Run: headless pygame with SDL's dummy video driver; simulated clock (each Clock.tick advances the game by its frame time, no real sleeping); random seed 0; keys injected as events and as key.get_pressed() state; mouse plan: one left click at the window centre at the start of phase 2, then a move to the lower-right quarter at the start of phase 3.
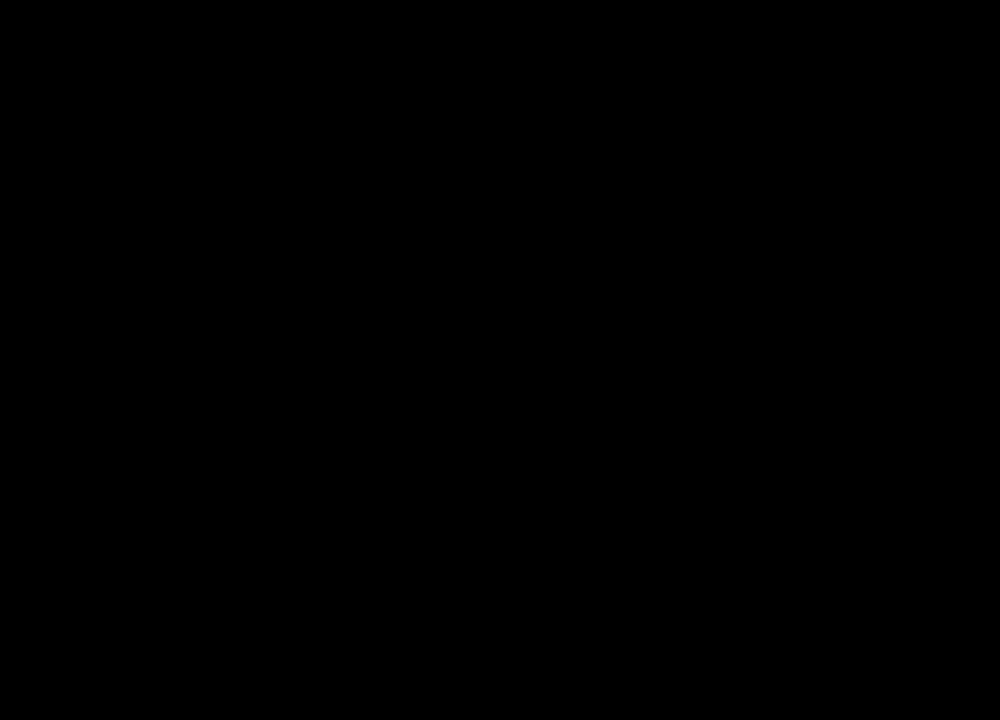
Frame 1 of 4 · flips 1–60 · no input
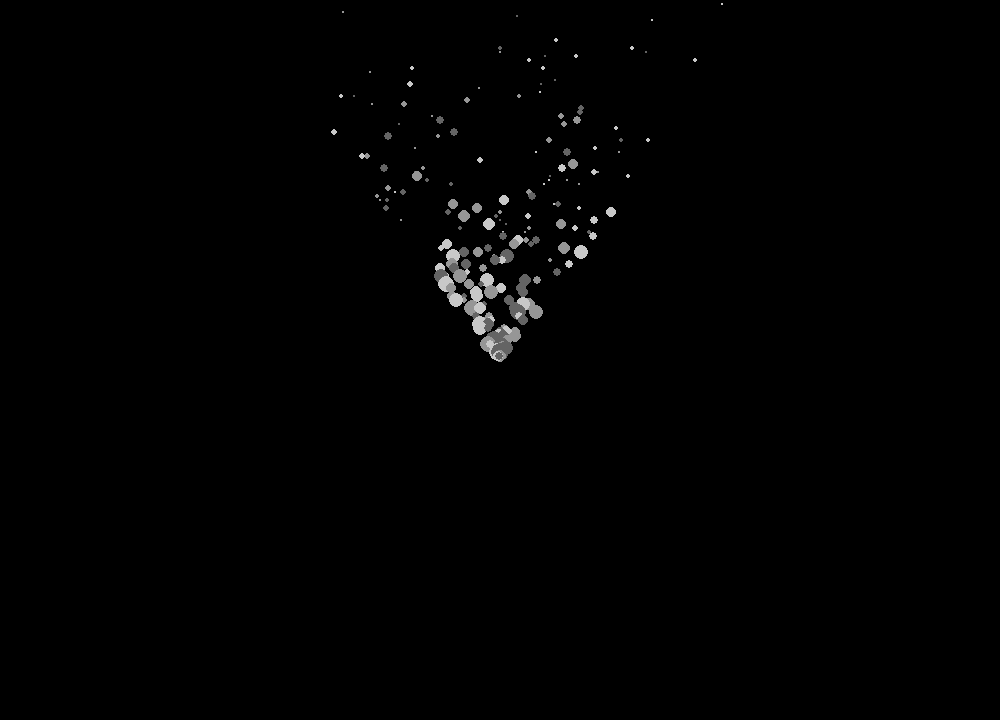
Frame 2 of 4 · flips 61–180 · clicked the window centre · tapped SPACE, RETURN · held RIGHT (→), D
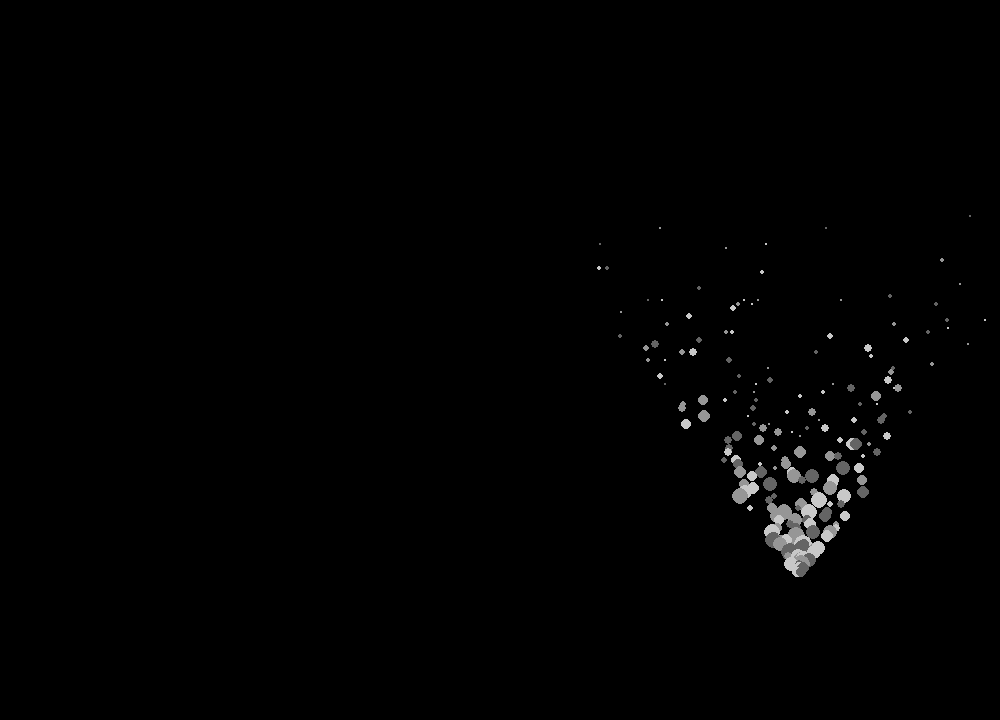
Frame 3 of 4 · flips 181–300 · moved the mouse to the lower-right quarter · held DOWN (↓), S
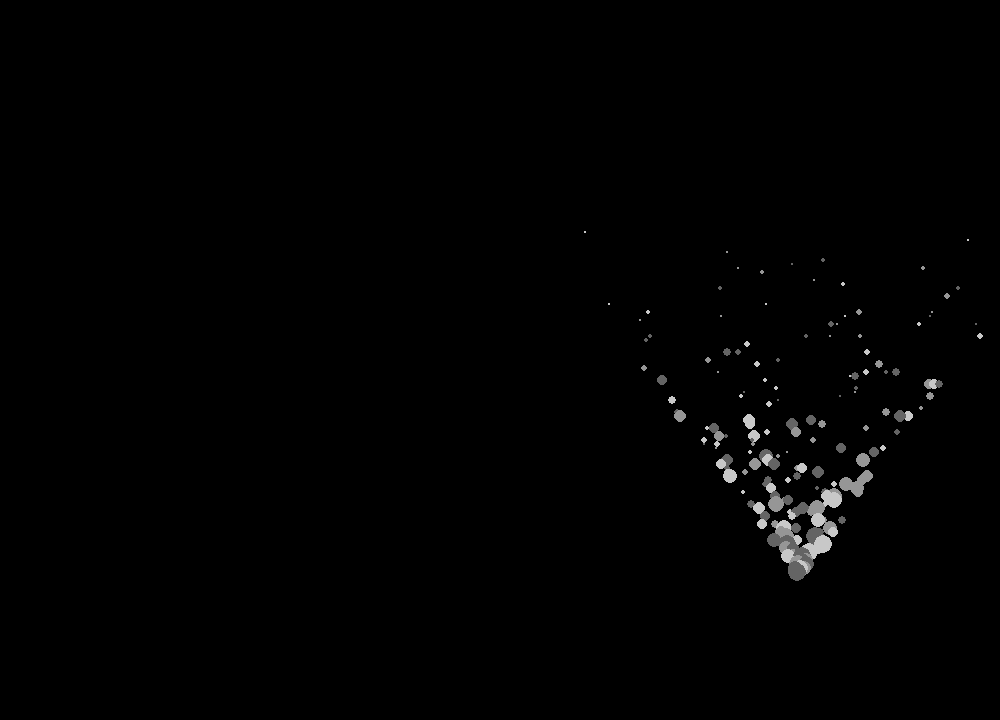
Frame 4 of 4 · flips 301–420 · held LEFT (←), A, UP (↑), W

The pygame program that drew these frames:

import pygame as pg
from sys import exit
from random import random, randint
import math

WIDTH = 1000
HEIGHT = 720

VEL = -4

class Particles:

    """
    Change gravity, vel, radius, x-direction and angle movemnt to see different effects
    """

    def __init__(self, radius, color) -> None:
        self.pos = list(pg.mouse.get_pos())
        self.radius = radius
        self.grav = 0.3
        self.color = color
        self.angle = 2*math.pi*random() # angle remains constant for the rest of the particle's life 
        self.vel = [randint(0, 60)/10 - 3, VEL]
        # self.vel = randint(-6, 3)


    def draw(self):
        # pg.draw.circle(display, (0, 127, 250), self.pos, self.radius, 3)
        pg.draw.circle(display, self.color, self.pos, self.radius)

    def update(self):
        
        angle = math.pi*random() # angle changes every frame
        self.pos[0] += self.vel[0]
        self.pos[1] += self.vel[1]
        # self.pos[1] += math.cos(angle)+self.vel[1]
        # self.pos[1] += self.vel

        # self.pos[0] -= math.cos(angle)*self.radius
        # self.pos[0] += math.cos(self.angle)*self.radius
        # self.vel[1] += self.grav
        self.radius -= 0.1
        if self.radius <= 0:
            particles.remove(self)
        self.draw()


def render_particles():
    for particle in particles:
        particle.update()

if __name__ == '__main__':


    pg.init()
    display = pg.display.set_mode((WIDTH, HEIGHT))
    clock = pg.time.Clock()
    start = False

    particles = []   
    
    pg.display.set_caption("Particles")

    while True:
        
        # display.fill((100, 100, 100))
        display.fill((0, 0, 0))
        for event in pg.event.get():
            if event.type == pg.QUIT:
                pg.quit()
                exit()
            if event.type == pg.MOUSEBUTTONDOWN:
                start = not start

        if start:
            # particles.append(Particles(randint(8, 15), (255, 128, 0)))
            # particles.append(Particles(randint(8, 15), (255, 250, 0)))
            particles.append(Particles(randint(5, 10), (150, 150, 150)))
            particles.append(Particles(randint(5, 10), (200, 200, 200)))
            particles.append(Particles(randint(5, 10), (100, 100, 100)))
            # particles.append(Particles(randint(8, 15), (13, 0, 26)))

        render_particles()

        pg.display.update()
        clock.tick(60)
        
